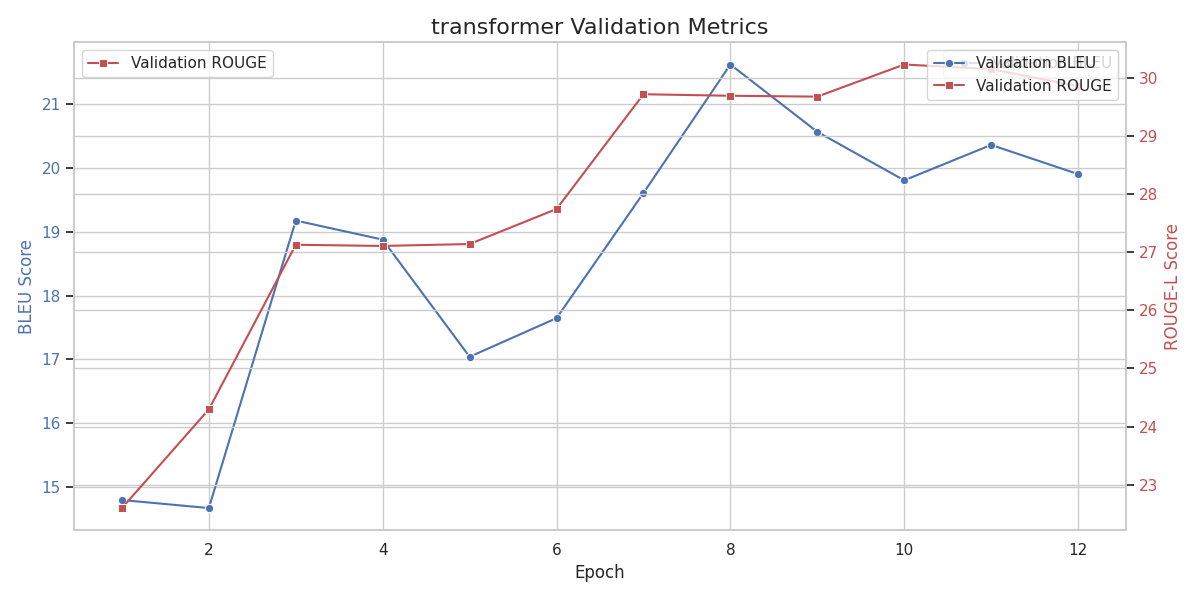

The table this chart was drawn from, first rows:
epoch, train_loss, val_loss, val_bleu, val_rouge
1, 6.839, 6.022, 14.79, 22.6
2, 6.051, 5.756, 14.66, 24.3
3, 5.693, 5.578, 19.18, 27.13
4, 5.385, 5.455, 18.88, 27.11
5, 5.099, 5.368, 17.04, 27.14
6, 4.79, 5.287, 17.64, 27.75
7, 4.518, 5.312, 19.61, 29.72
8, 4.271, 5.342, 21.63, 29.7
9, 4.053, 5.313, 20.57, 29.68
10, 3.853, 5.358, 19.81, 30.24
11, 3.673, 5.406, 20.36, 30.16
12, 3.51, 5.459, 19.91, 29.86
